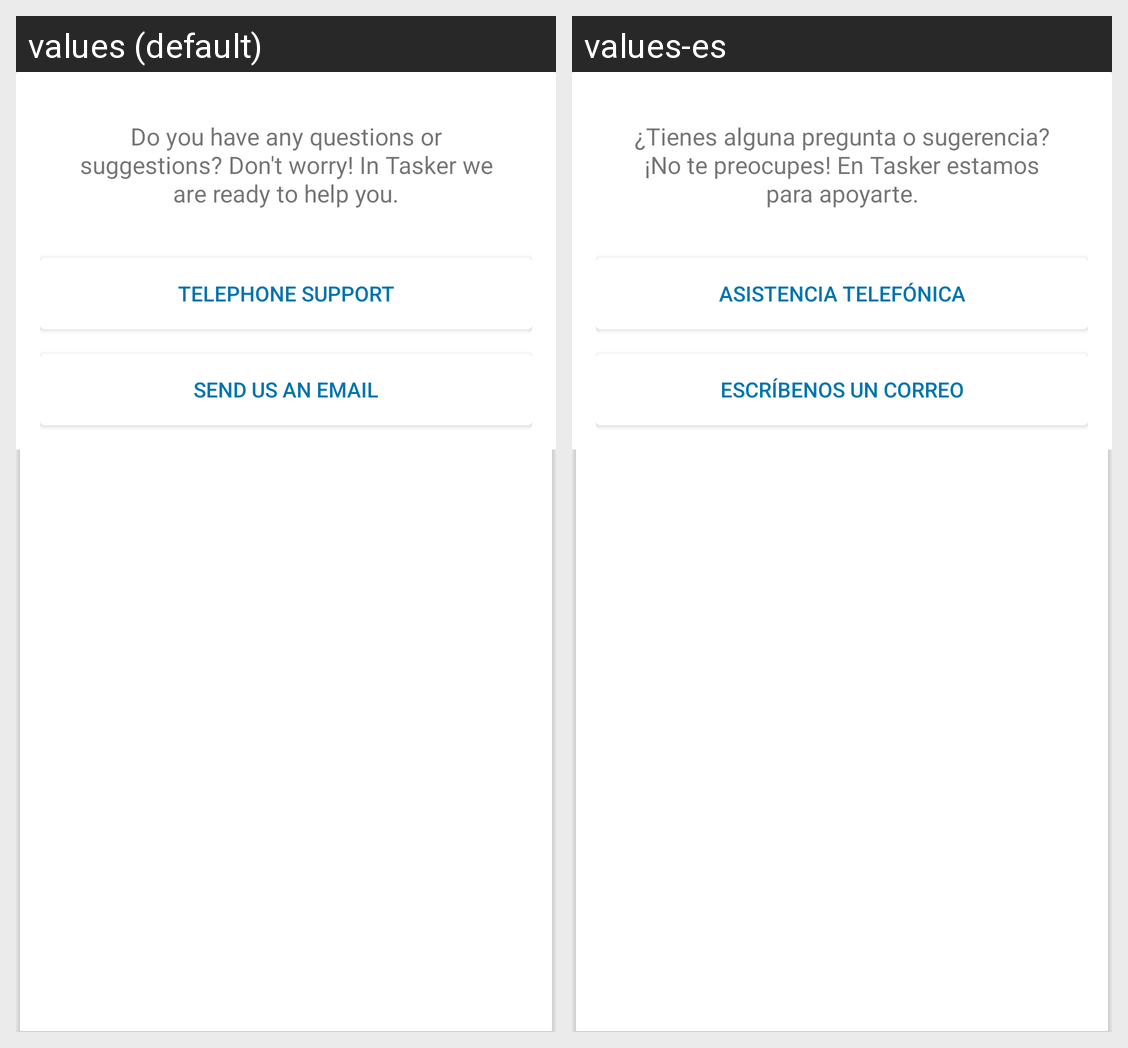

Strings drawn on this Android screen and how each of the app's shown locales translates them:
Android screen res/layout/fragment_support.xml rendered under 2 locales, left to right: values (default), values-es. Device: Nexus 5 (rendered at 1080×1920; each locale shown at half size, 540×960, under a caption strip naming it); theme Theme.MaterialComponents.DayNight.NoActionBar.
Strings drawn on this screen, with the default value and each locale's value (text and hints the layout hard-codes, and strings that could not be matched under every locale, appear in the picture but are not listed):

support_description
  values: Do you have any questions or suggestions? Don't worry! In Tasker we are ready to help you.
  values-es: ¿Tienes alguna pregunta o sugerencia? ¡No te preocupes! En Tasker estamos para apoyarte.

support_action_phone
  values: Telephone Support
  values-es: Asistencia Telefónica

support_action_email
  values: Send us an email
  values-es: Escríbenos un correo
